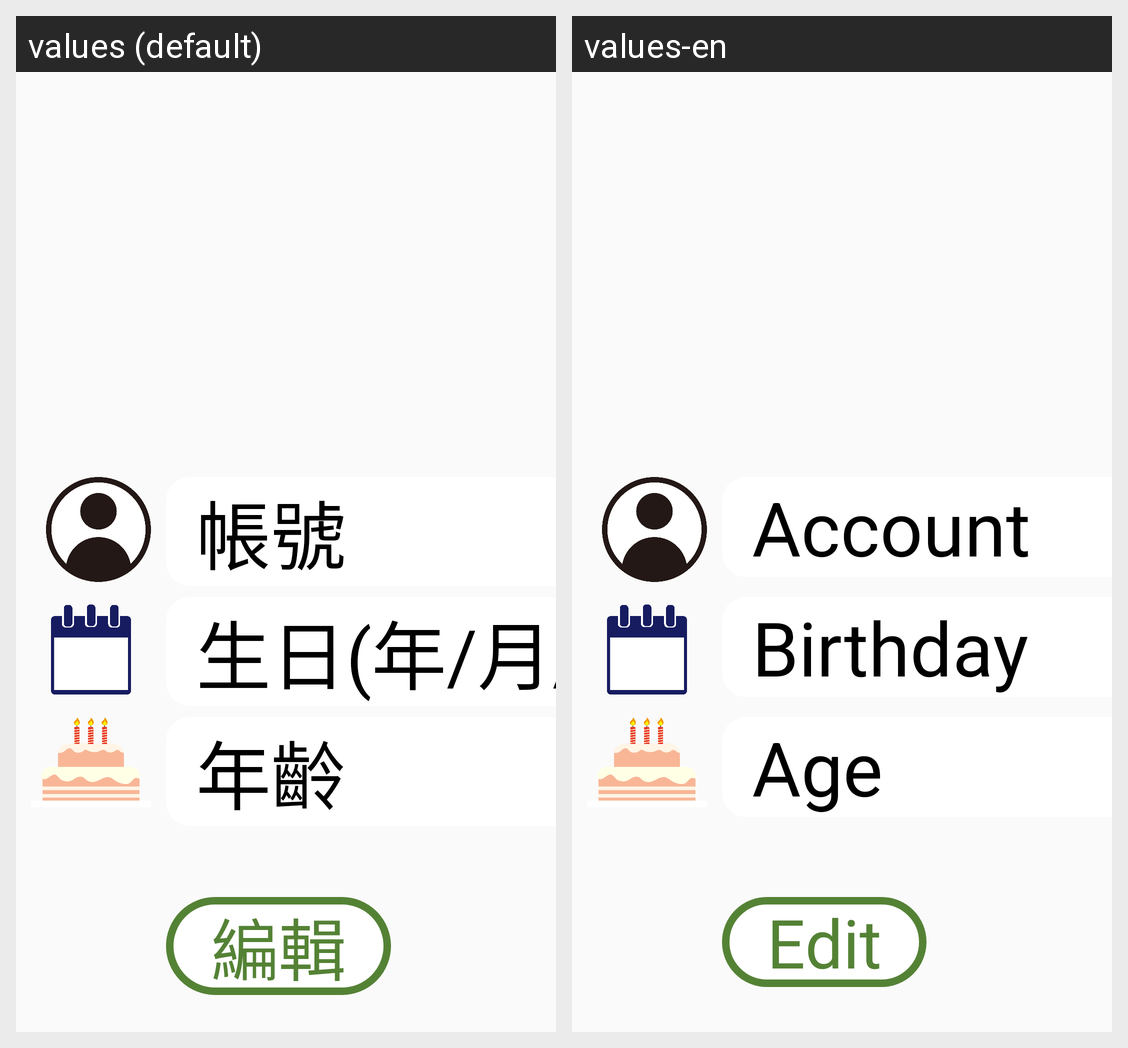

Here is an Android app screen in its default locale and in the app's own translations. Write out the translated-string differences for the strings that appear on this screen.
Android screen res/layout/fragment_membership.xml rendered under 2 locales, left to right: values (default), values-en. Device: Nexus 5 (rendered at 1080×1920; each locale shown at half size, 540×960, under a caption strip naming it); theme AppTheme.
Strings drawn on this screen, with the default value and each locale's value (text and hints the layout hard-codes, and strings that could not be matched under every locale, appear in the picture but are not listed):

account
  values: 帳號
  values-en: Account

mem_birth
  values: 生日(年/月/日)
  values-en: Birthday

age
  values: 年齡
  values-en: Age

edit
  values: 編輯
  values-en: Edit
